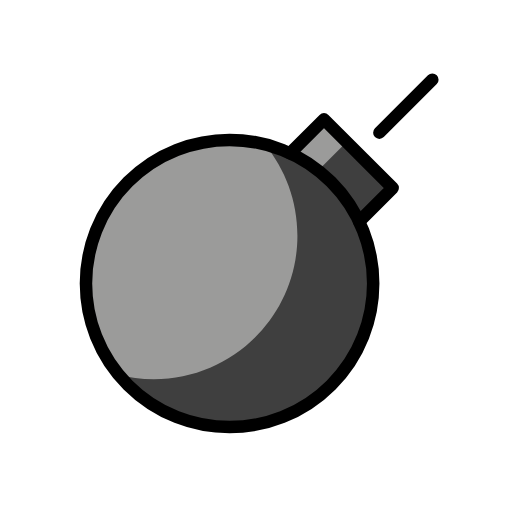
t = 0.00 s
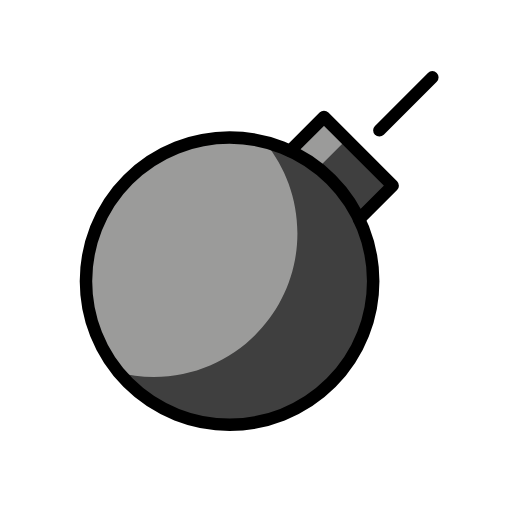
t = 0.48 s
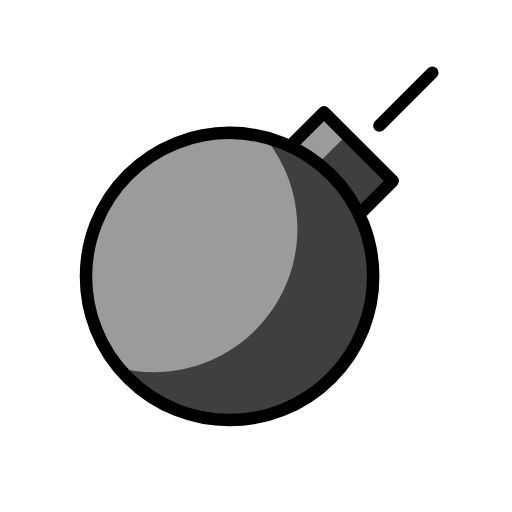
t = 1.43 s
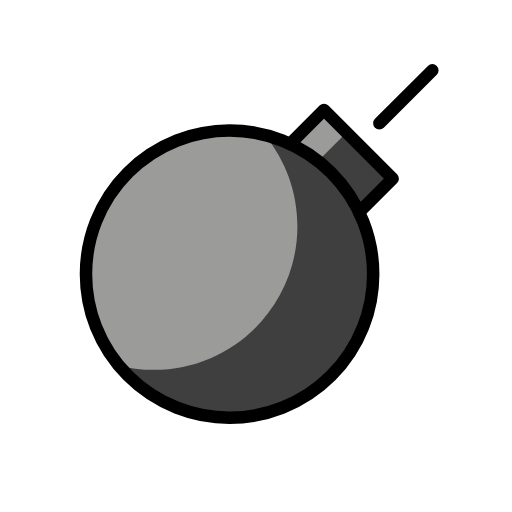
t = 1.90 s
t = 2.38 s: frame unchanged from t = 1.43 s, image omitted
t = 3.33 s: frame unchanged from t = 0.48 s, image omitted

The animated SVG that drew these frames (rendered in a browser with its animation timeline set to each time). Animation: 1 SMIL element (animateTransform=1); one cycle of 3.80 s, repeats indefinitely.

<?xml version='1.0' encoding='utf-8'?>
<svg xmlns="http://www.w3.org/2000/svg" id="emoji" viewBox="-5 -5 82 82" width="200" height="200" role="img">
  <title>OpenMoji: bomb</title><g><g id="color">
    <rect x="42.9998" y="15.7214" width="10.9999" height="15.5562" transform="matrix(0.7071 -0.7071 0.7071 0.7071 -2.4114 41.1773)" fill="#9B9B9A" />
    <polygon fill="#3F3F3F" points="46.0339,22.2119 50.512,17.7338 57.8891,25.1109 52.5221,30.4779" />
    <circle cx="31.769" cy="40.4038" r="23" fill="#9B9B9A" />
    <path fill="#3F3F3F" d="M19.6333,55.7374c12.7025,0,23-10.2975,23-23c0-5.5327-1.9548-10.6081-5.2097-14.5762 c9.8615,2.5932,17.1357,11.5674,17.1357,22.2428c0,12.7025-10.2975,23-23,23c-7.1697,0-13.5723-3.2816-17.7903-8.4237 C15.6416,55.4725,17.6063,55.7374,19.6333,55.7374z" />
  </g>
  <g id="hair" />
  <g id="skin" />
  <g id="skin-shadow" />
  <g id="line">
    <polyline fill="none" stroke="#000000" stroke-linecap="round" stroke-linejoin="round" stroke-miterlimit="10" stroke-width="2" points="41.4601,19.5393 46.8889,14.1105 57.8887,25.1103 52.5218,30.4773" />
    <circle cx="31.769" cy="40.4038" r="23" fill="none" stroke="#000000" stroke-linecap="round" stroke-linejoin="round" stroke-miterlimit="10" stroke-width="2" />
    <line x1="55.7574" x2="64.2426" y1="16.2426" y2="7.7574" fill="none" stroke="#000000" stroke-linecap="round" stroke-linejoin="round" stroke-miterlimit="10" stroke-width="2" />
  </g>
<animateTransform attributeName="transform" type="translate" values="0 0;0 -1.5;0 0" dur="3.8s" repeatCount="indefinite" /></g></svg>
